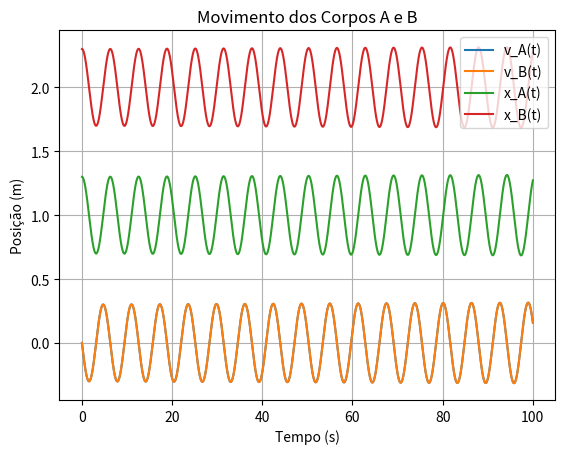

Generate this figure with matplotlib:
import numpy as np
import matplotlib.pyplot as plt

k = 1 # k= 1 N/m
kd = 0.5 # k= 0.5 N/m
xAq = 1
xBq = 2
m = 1
tf = 100
dt = 0.001
N=int(tf/dt)

xA0 = xAq +0.3
xB0 = xBq + 0.3

xA = np.zeros(N)
xA[0] = xA0
xB = np.zeros(N)
xB[0] = xB0
vA = np.zeros(N)
vA[0] = 0.0
vB = np.zeros(N)
vB[0] = 0.0
t = np.zeros(N)
t[0] = 0

for i in range(N-1):
    #𝐹𝐴𝑥 = −𝑘 𝑥𝐴 − 𝑥𝐴𝑒𝑞 − 𝑘′ 𝑥𝐴 − 𝑥𝐴𝑒𝑞 − 𝑥𝐵 − 𝑥𝐵𝑒𝑞
    axA = (-k * (xA[i]-xAq) - kd*((xA[i]-xAq) - (xB[i]-xBq))) / m
    axB = (-k * (xB[i]-xBq) - kd*((xA[i]-xAq) - (xB[i]-xBq))) / m
    
    vA[i+1] = vA[i] + axA * dt
    xA[i+1] = xA[i] + vA[i] * dt
    
    vB[i+1] = vB[i] + axB * dt
    xB[i+1] = xB[i] + vB[i] * dt
    
    t[i+1] = t[i] + dt

plt.plot(t, vA, label='v_A(t)')
plt.plot(t, vB, label='v_B(t)')
plt.xlabel('Tempo (s)')
plt.ylabel('Velocidade (m/s)')
plt.title('Velocidade dos Corpos A e B')
plt.legend()
plt.grid(True)
plt.show()

plt.plot(t, xA, label='x_A(t)')
plt.plot(t, xB, label='x_B(t)')
plt.xlabel('Tempo (s)')
plt.ylabel('Posição (m)')
plt.title('Movimento dos Corpos A e B')
plt.legend()
plt.grid(True)
plt.show()

#Ambos oscilão ao mesmo tempo